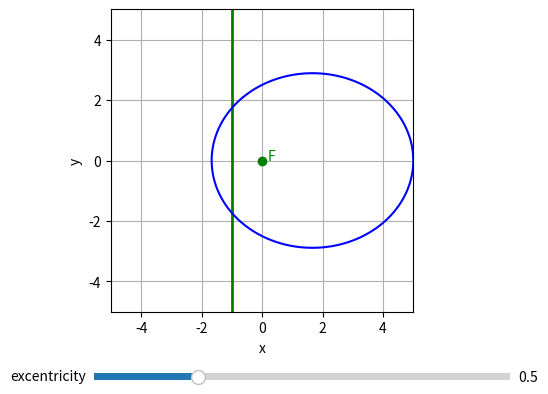

Source code (Python):
import numpy as np
import matplotlib.pyplot as plt
from matplotlib.widgets import Slider
import math
# Étape 1 : Créer une grille
zoom = 5
xlim = (-zoom,zoom)
ylim = (-zoom,zoom)
fig, ax = plt.subplots()
plt.subplots_adjust(bottom=0.25)
F = (0,0) # foyer
P1, P2 = (-1,0), (-1,1) # droite directrice
line, = ax.plot(xlim,ylim, 'g-', linewidth=2)
#line.set_data([-1, -1], (-5, 5))
#line, = ax.plot([-1],[-5], 'g-', linewidth=2)
#line.set_data([-1, -1],[-5, 5])
d = {"a":1,"b":0,"c":5} # droite directrice (a,b,c) tq ax+by+c=0 
#e = (6,6.25,7)
e_min, e_max,e = 0, 2, 0.5 # excentricité
dragging_foyer = False


ax_e_slider = plt.axes([0.25, 0.1, 0.65, 0.03])
e_slider = Slider(
    ax=ax_e_slider,
    label="excentricity",
    valmin=e_min,
    valmax=e_max,
    valinit=e,
    valstep=0.01
)

def update_slider(val):
    global e
    e=val
    update()

def update():
    global foyer,droite_directrice

    Z = evaluate(X, Y)

    # droite directrice


    line.set_data([-1, -1], (-5, 5))
    foyer, = ax.plot(F[0], F[1], 'go', label='Foyer F')
    ax.text(F[0]+0.2, F[1], 'F', color='green')
    contours = ax.contour(X, Y, Z, levels=[e], colors=['blue'])

    ax.set_aspect('equal')
    ax.set_xlabel('x')
    ax.set_ylabel('y')
    ax.grid(True)
    fig.canvas.draw_idle()
    
def evaluate(x,y):
    """
    Return e = d(P,F)/d(P,d)
    Retourne l'excentricité pour lequel le point est sur la conique
    """
    dpf = np.sqrt((x-F[0])**2+(y-F[1])**2)
    dpd = abs(d["a"]*x+d["b"]*y+d["c"]) / np.sqrt(d["a"]**2 + d["b"]**2)
    return dpf/dpd

def droite_directrice(x,y):
    return d["a"]*x+d["b"]*y+d["c"]

def on_press(event):
    global dragging_foyer
    contains, _ = foyer.contains(event)
    if contains:
        dragging_foyer = True

def on_release(event):
    global dragging_foyer
    dragging_foyer = False

def on_motion(event):
    global F
    if dragging_foyer and event.xdata is not None and event.ydata is not None:
        F = (event.xdata,event.ydata)
        update()

x = np.linspace(*xlim, 400)
y = np.linspace(*ylim, 400)
X, Y = np.meshgrid(x, y)
update()
#line.set_data([-1, -1], (-5, 5))
e_slider.on_changed(update_slider)

fig.canvas.mpl_connect('button_press_event', on_press)
fig.canvas.mpl_connect('button_release_event', on_release)
fig.canvas.mpl_connect('motion_notify_event', on_motion)



plt.show()
